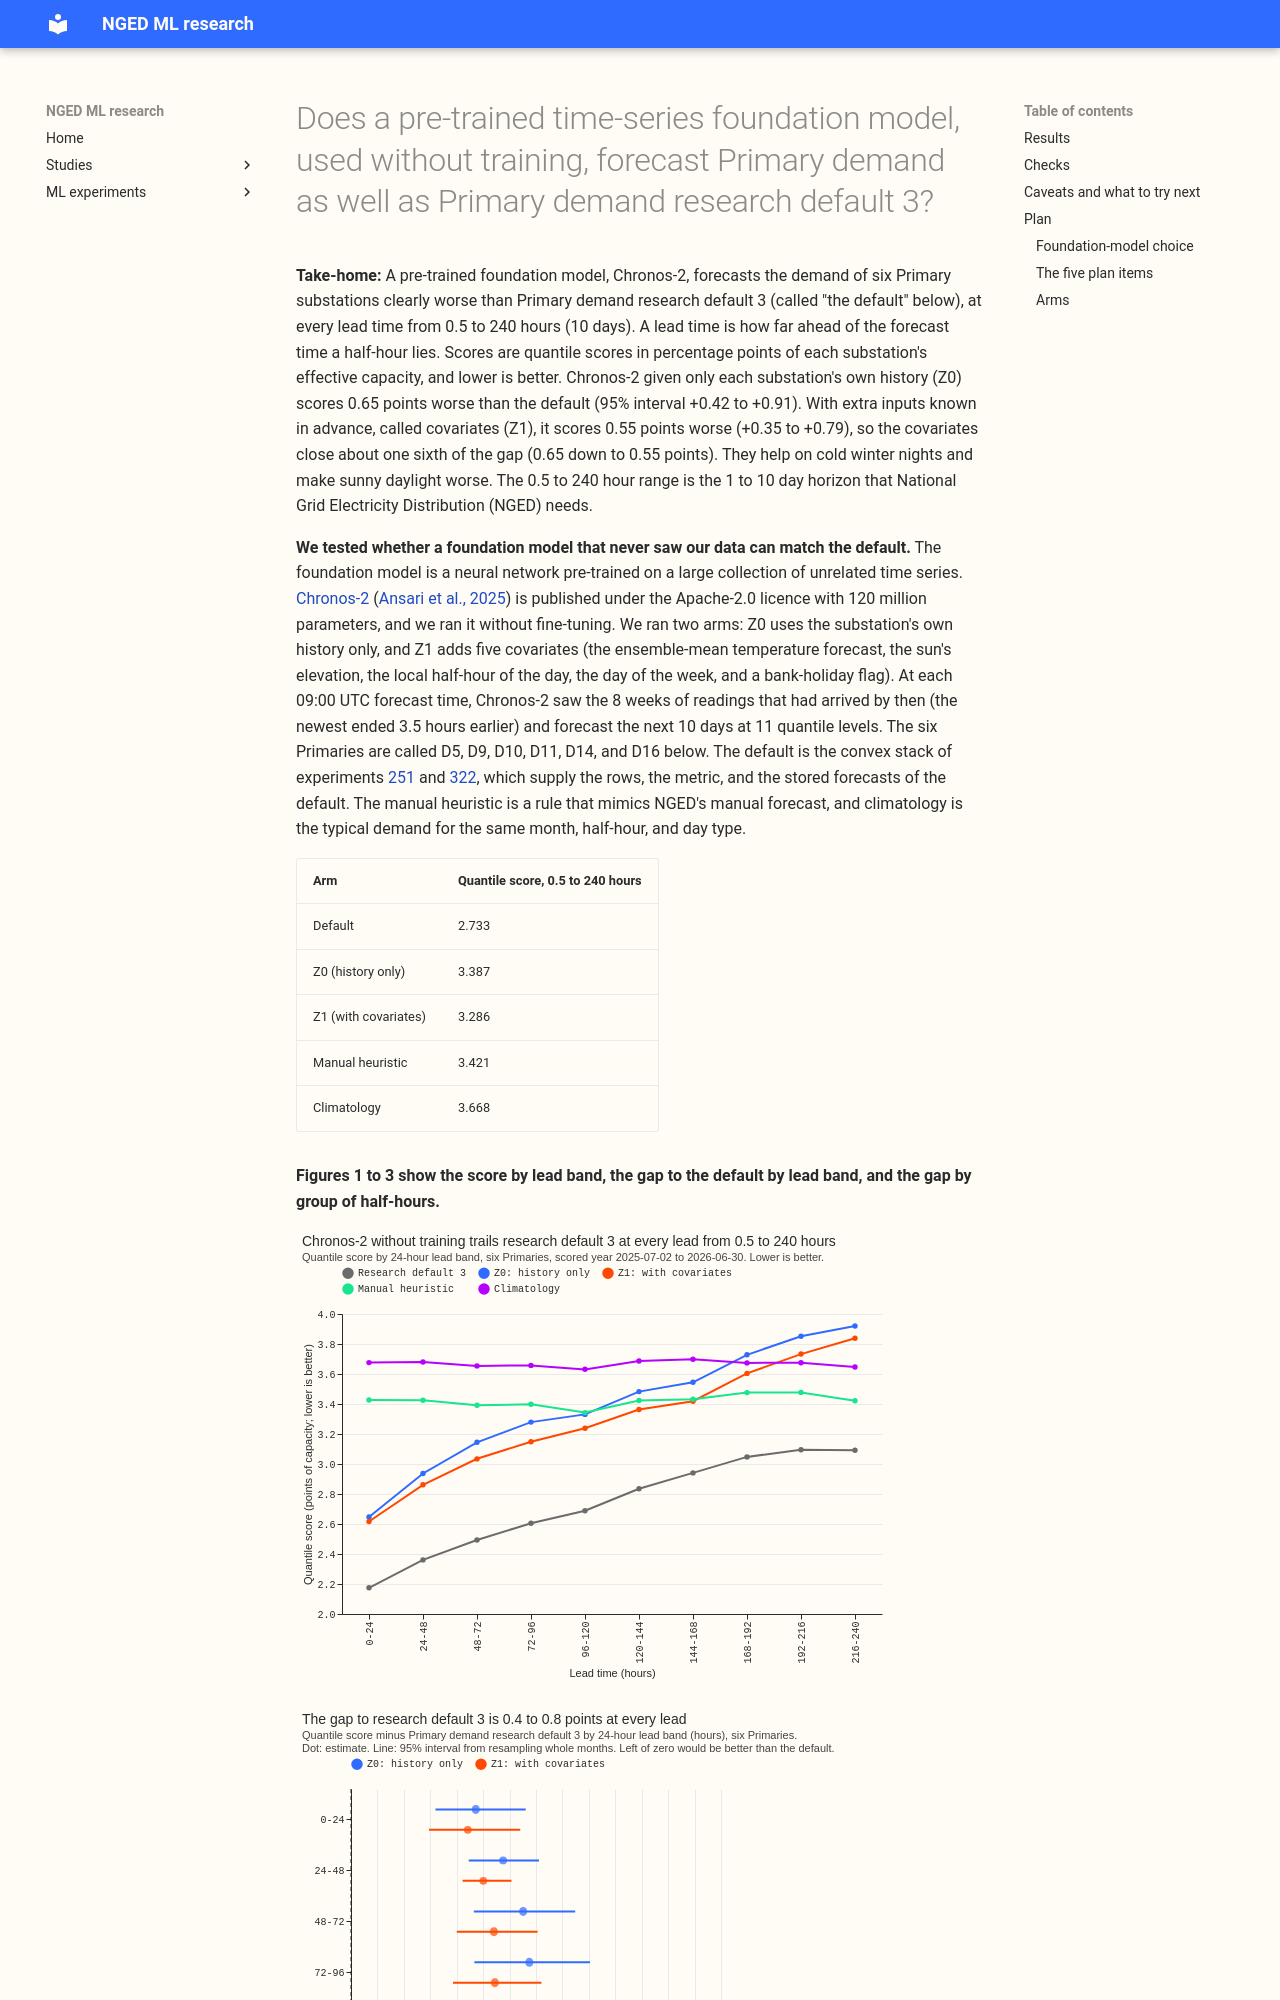

repository: openclimatefix/nged-ml-research · page: ml-experiments/00333-primary-demand-foundation-model-zero-shot/result/index.html · generator: mkdocs

---
id: '00333'
slug: primary-demand-foundation-model-zero-shot
title: >-
  Does a pre-trained time-series foundation model, used without training, forecast Primary demand
  as well as Primary demand research default 3?
theme: production-reference-and-best-guess
also_relevant_to:
  - weather-products-and-blending
status: done
kind: change
size: >-
  medium. Stored: private files under data/ml-experiments/00333-*/ only. Serving path: not touched.
  Degradation rule: not touched. Designs: more than one foundation model is defensible, but the
  brief fixes the arms and this plan fixes the model (Chronos-2). Callers: this folder's scripts,
  which import the folders of experiments 317 and 322 and read their stored files. One new dependency
  (`chronos-forecasting`), added with `uv run --with` and not to any `pyproject.toml`. No change
  under `packages/`.
hypothesis: >-
  A pre-trained time-series foundation model (Chronos-2, 120 million parameters, Apache-2.0)
  forecasts a Primary substation's half-hourly demand from the substation's own history. Without
  weather inputs Chronos-2 cannot match Primary demand research default 3 at leads of 1 to 10 days.
  With the ensemble-mean temperature, the sun's elevation, and calendar columns passed as covariates,
  Chronos-2 closes part of the gap, but not all of it.
prediction: >-
  Written before any score is read; each can fail. (P1) Arm Z0 (history only) trails Primary demand
  research default 3 by more than 0.50 points of effective capacity pooled at 0.5 to 240 hours, and
  trails the manual heuristic at leads beyond 48 hours. (P2) Arm Z1 (with covariates) closes at
  least half of the gap between Z0 and the default at 24 to 120 hours. (P3) No arm is within 0.03
  points of the default at 0.5 to 240 hours. Stop rule: the reproduction gate fails (the default
  rows equal experiment 322's default to within 0.01 points); or Z0 and Z1 both trail the manual
  heuristic in every 24-hour lead band, in which case the result is reported and Z2 is skipped.
decision_rule: >-
  No arm is a candidate for production, by the maintainer's instruction. The experiment reports each
  arm's score difference from Primary demand research default 3 with its interval, with and without
  D10, and the maintainer decides what counts as decisive. Z2 (a light fine-tune) runs only if Z1 is
  within 0.30 points of the default in some 24-hour lead band, with the number of steps fixed before
  any score is read. Intervals come from resampling the 12 months of forecast times, at the 95%
  level.
benchmark: >-
  Primary demand research default 3 (experiment 251's arm below 168 hours, experiment 322's arm d1
  above), the manual heuristic, and climatology, all from stored files.
row_set_id: fold_a_daily_gap_v1
metric: >-
  Quantile score over 11 levels (twice the mean pinball loss), in points of effective capacity;
  threshold-weighted continuous ranked probability score (twCRPS) at each Primary's own
  90th-percentile demand; pinball loss and coverage at the 1st, 5th, 95th, and 99th percentiles.
code: ml-experiments/00333-primary-demand-foundation-model-zero-shot/
date: 2026-10-24
verdict: partly supported
best_arm: >-
  Z1 (Chronos-2 with covariates, the better of the two arms and still worse than the default): quantile
  score 3.286 points against 2.733 for Primary demand
  research default 3 at 0.5 to 240 hours (difference +0.552, 95% interval +0.354 to +0.791).
headline: >-
  At 0.5 to 240 hours Chronos-2 trails Primary demand research default 3 by 0.65 points without
  covariates (Z0, 95% interval +0.42 to +0.91) and by 0.55 with them (Z1, +0.35 to +0.79). The gap
  is 0.44 to 0.83 points in every 24-hour lead band, and leaving out substation D10 changes it by
  under 0.03. No arm is a candidate for production. Positive differences are worse than the default.
take_home_message: >-
  A pre-trained time-series foundation model, used without any training on our data, forecasts
  Primary demand clearly worse than Primary demand research default 3 at every lead from 0.5 to 240
  hours. Giving the foundation model the temperature forecast, the sun's elevation, and the calendar
  recovers about one sixth of the gap, and makes sunny-daylight half-hours worse. Chronos-2, the one
  foundation model we tested, is not a candidate to replace the default, and a foundation-model
  forecast would have to be scored alone against the default before use as a blend member.
lessons:
  - >-
    The most recent 8 weeks of demand help most at 0 to 72 hours: Chronos-2 with history only (Z0)
    clearly beats the manual heuristic there, and Chronos-2 with covariates (Z1) does so out to 96
    hours. At 96 to 120 hours both score about the same as the manual heuristic.
  - >-
    The covariates (temperature forecast, sun's elevation, calendar) help on cold winter nights,
    where Z0 trails the default by 4.39 points and Z1 by 1.83. They hurt on sunny daylight
    half-hours, where Z1 scores 0.43 points worse than Z0. We suspect, but did not test, that cloud
    is the reason.
  - >-
    For Z0, leaving out substation D10 changes the gap to the default from +0.653 to +0.657 points.
advice:
  - >-
    Chronos-2, run with no training, trails Primary demand research default 3 by 0.44 to 0.83 points
    in every 24-hour lead band (figure 2). TimesFM, Moirai, and Toto were not run.
  - >-
